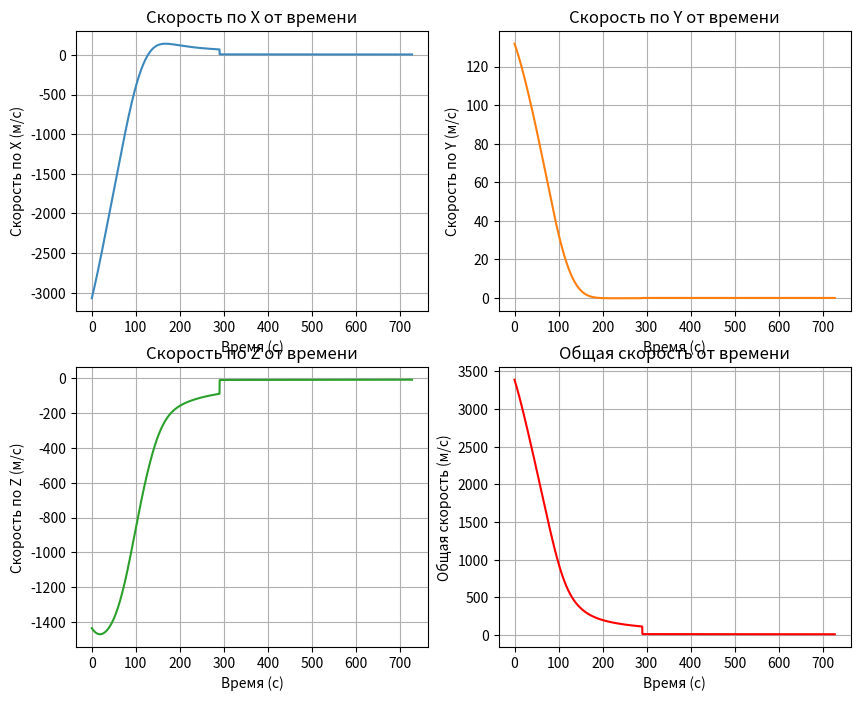
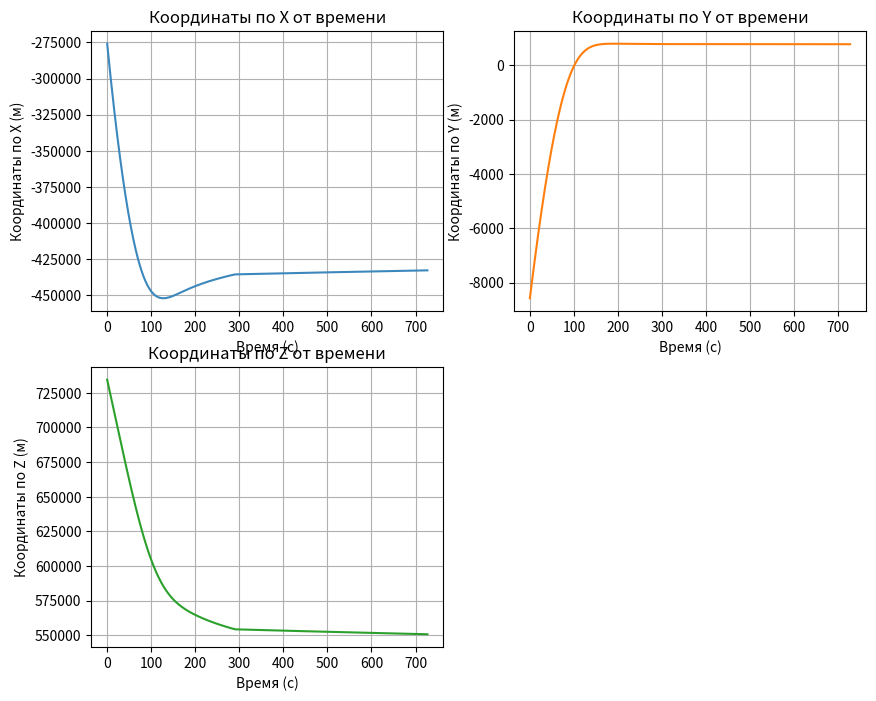
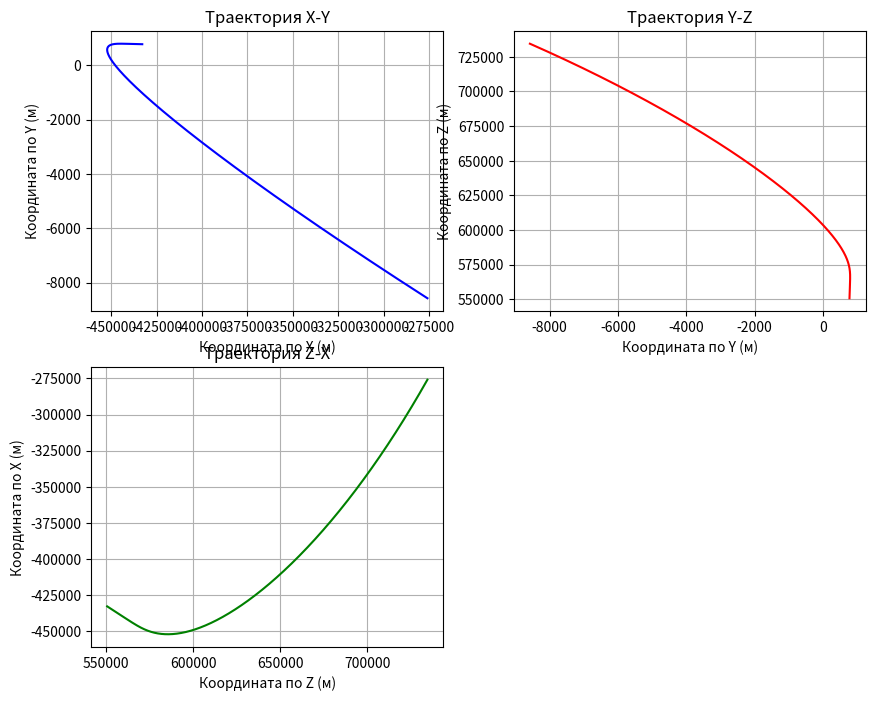
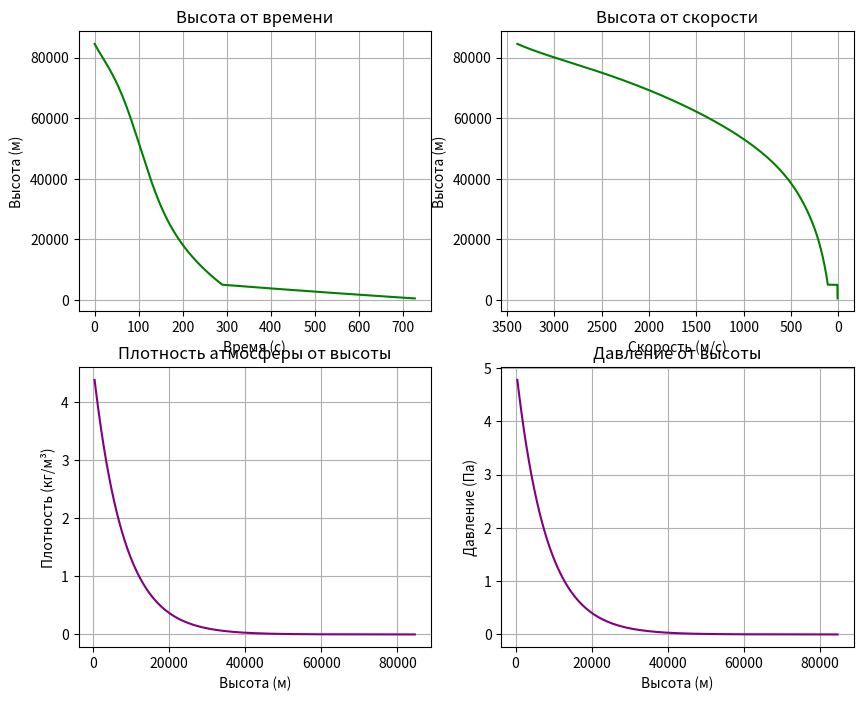
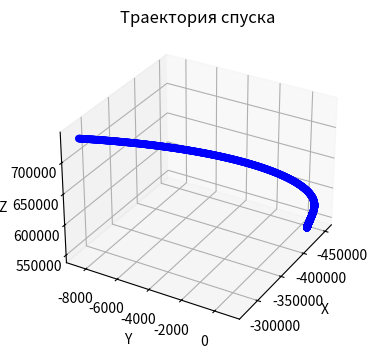

Source code (Python) for these figures, in order:
import numpy as np
import matplotlib.pyplot as plt
from scipy.integrate import solve_ivp

# Константы планеты
M = 1.224398e23  # Масса планеты (Ева), кг
G = 6.67 * 10 ** -11  # Гравитационная постоянная, м^3/(кг·с^2)
R = 700000  # Радиус планеты, м
Mu = 8.1717302 * 10 ** 12  # Гравитационный параметр, м^3/с^2

# Атмосферные параметры
P0 = 506625  # Давление у поверхности, Па
H = 7921  # Высота масштабирования атмосферы, м
T = 380  # Температура атмосферы, К
R_specific = 287.052874  # Удельная газовая постоянная, Дж/(кг·К)

# Параметры аппарата
m = 6950  # Масса аппарата, кг
A = 4.8  # Площадь поперечного сечения, м^2
Cd = 1.2  # Коэффициент аэродинамического сопротивления

# Функции для вычисления сил
def g(h):
    """Гравитационное ускорение в зависимости от высоты."""
    h = max(h, 1e-3)  # Избегаем деления на ноль
    return G * M / (R + h)**2

def pressure(h):
    """Давление в зависимости от высоты."""
    return P0 * np.exp(-h / H)

def rho(h):
    """Плотность атмосферы в зависимости от высоты."""
    return pressure(h) / (R_specific * T)

def drag_force(V, h):
    Cd = 0.015
    A = 4.5
    if h <= 5000:
        Cd = 0.5
        A = 125
    elif h <= 4000:
        Cd = 0.55
        A = 50
    elif h <= 3000:
        Cd = 0.75
        A = 33 + 50
    elif h <= 1500:
        Cd = 0.8
        A = 32 * 3 + 33
    """Сила аэродинамического сопротивления."""
    return 0.5 * Cd * A * rho(h) * V**2

def equations(t, state):
    """Уравнения движения аппарата."""
    x, y, z, Vx, Vy, Vz = state
    r = np.sqrt(x**2 + y**2 + z**2)

    # Текущая высота и скорость
    h = max(r - R, 0)  # Высота над поверхностью (не может быть отрицательной)
    V = np.sqrt(Vx**2 + Vy**2 + Vz**2)  # Полная скорость

    # Силы
    Fg = g(h) * m  # Сила тяжести
    Fd = drag_force(V, h)  # Сила сопротивления

    # Компоненты ускорений
    ax = (-Mu / (r ** 3)) * x - (Fd * Vx) / m
    ay = (-Mu / (r ** 3)) * y - (Fd * Vy) / m
    az = (-Mu / (r ** 3)) * z - (Fd * Vz) / m

    # Дифференциальные уравнения
    dx_dt = Vx
    dy_dt = Vy
    dz_dt = Vz

    dVx_dt = ax
    dVy_dt = ay
    dVz_dt = az

    return [dx_dt, dy_dt, dz_dt, dVx_dt, dVy_dt, dVz_dt]

# Начальные условия
x0, y0, z0 = -275881.3816859111, -8576.813349455595, 734451.7981707016  # Положение
r0 = np.sqrt(x0**2 + y0**2 + z0**2)
h0 = max(r0 - R, 0)  # Убедиться, что начальная высота не отрицательная
Vx0, Vy0, Vz0 = -3069.52036166164, 131.86202009816031, -1434.9684166742516  # Скорости
state0 = [x0, y0, z0, Vx0, Vy0, Vz0]

# Время моделирования
t_span = (0, 727)
t_eval = np.linspace(*t_span, 6270)

# Численное решение
solution = solve_ivp(equations, t_span, state0, t_eval=t_eval, max_step=1)

# Результаты
x, y, z = solution.y[0], solution.y[1], solution.y[2]
Vx, Vy, Vz = solution.y[3], solution.y[4], solution.y[5]
V = np.sqrt(Vx**2 + Vy**2 + Vz**2)
r = np.sqrt(x**2 + y**2 + z**2)
h = r - R
t = solution.t

# Плотность атмосферы
rho_vals = rho(h)
Pressure = pressure(h)

# Функция для построения графиков
def F(n1, n2, n3, lst_x, lst_y, t_x, t_y, color, name_graf):
    plt.subplot(n1, n2, n3)
    plt.plot(lst_x, lst_y, color=color)
    plt.xlabel(t_x)
    plt.ylabel(t_y)
    plt.grid()
    plt.title(name_graf)  # Подпись графика

def graf_3D(position_x, position_y, position_z):
    # 3D график для траектории
    fig = plt.figure(figsize=(7, 4))
    ax_3d = fig.add_subplot(111, projection='3d')
    ax_3d.scatter(position_x, position_y, position_z, color='blue')
    ax_3d.set_xlabel('X')
    ax_3d.set_ylabel('Y')
    ax_3d.set_zlabel('Z')
    ax_3d.set_title('Траектория спуска')
    ax_3d.grid(True)
    ax_3d.view_init(elev=30, azim=30) 

# Создание графиков
plt.figure(figsize=(10, 8))  # Окно для графиков скоростей
F(2, 2, 1, t, Vx, "Время (с)", "Скорость по X (м/с)", '#3c88bd', "Скорость по X от времени")
F(2, 2, 2, t, Vy, "Время (с)", "Скорость по Y (м/с)", '#ff7f0e', "Скорость по Y от времени")
F(2, 2, 3, t, Vz, "Время (с)", "Скорость по Z (м/с)", '#2ca02c', "Скорость по Z от времени")
F(2, 2, 4, t, V, "Время (с)", "Общая скорость (м/с)", 'red', "Общая скорость от времени")

plt.figure(figsize=(10, 8))  # Окно для графиков координат
F(2, 2, 1, t, x, "Время (с)", "Координаты по X (м)", '#3c88bd', "Координаты по X от времени")
F(2, 2, 2, t, y, "Время (с)", "Координаты по Y (м)", '#ff7f0e', "Координаты по Y от времени")
F(2, 2, 3, t, z, "Время (с)", "Координаты по Z (м)", '#2ca02c', "Координаты по Z от времени")

plt.figure(figsize=(10, 8))  # Окно для траектории
F(2, 2, 1, x, y, "Координата по X (м)", "Координата по Y (м)", 'blue', "Траектория X-Y")
F(2, 2, 2, y, z, "Координата по Y (м)", "Координата по Z (м)", 'red', "Траектория Y-Z")
F(2, 2, 3, z, x, "Координата по Z (м)", "Координата по X (м)", 'green', "Траектория Z-X")

plt.figure(figsize=(10, 8))  # Окно для графиков высоты
F(2, 2, 1, t, h, "Время (с)", "Высота (м)", 'green', "Высота от времени")
F(2, 2, 2, V, h, "Скорость (м/с)", "Высота (м)", 'green', "Высота от скорости")
plt.gca().invert_xaxis()
F(2, 2, 3, h, rho_vals, "Высота (м)", "Плотность (кг/м³)", 'purple', "Плотность атмосферы от высоты")
F(2, 2, 4, h, Pressure / 10 ** 5, "Высота (м)", "Давление (Па)", 'purple', "Давление от высоты")

graf_3D(x, y, z)

plt.show()